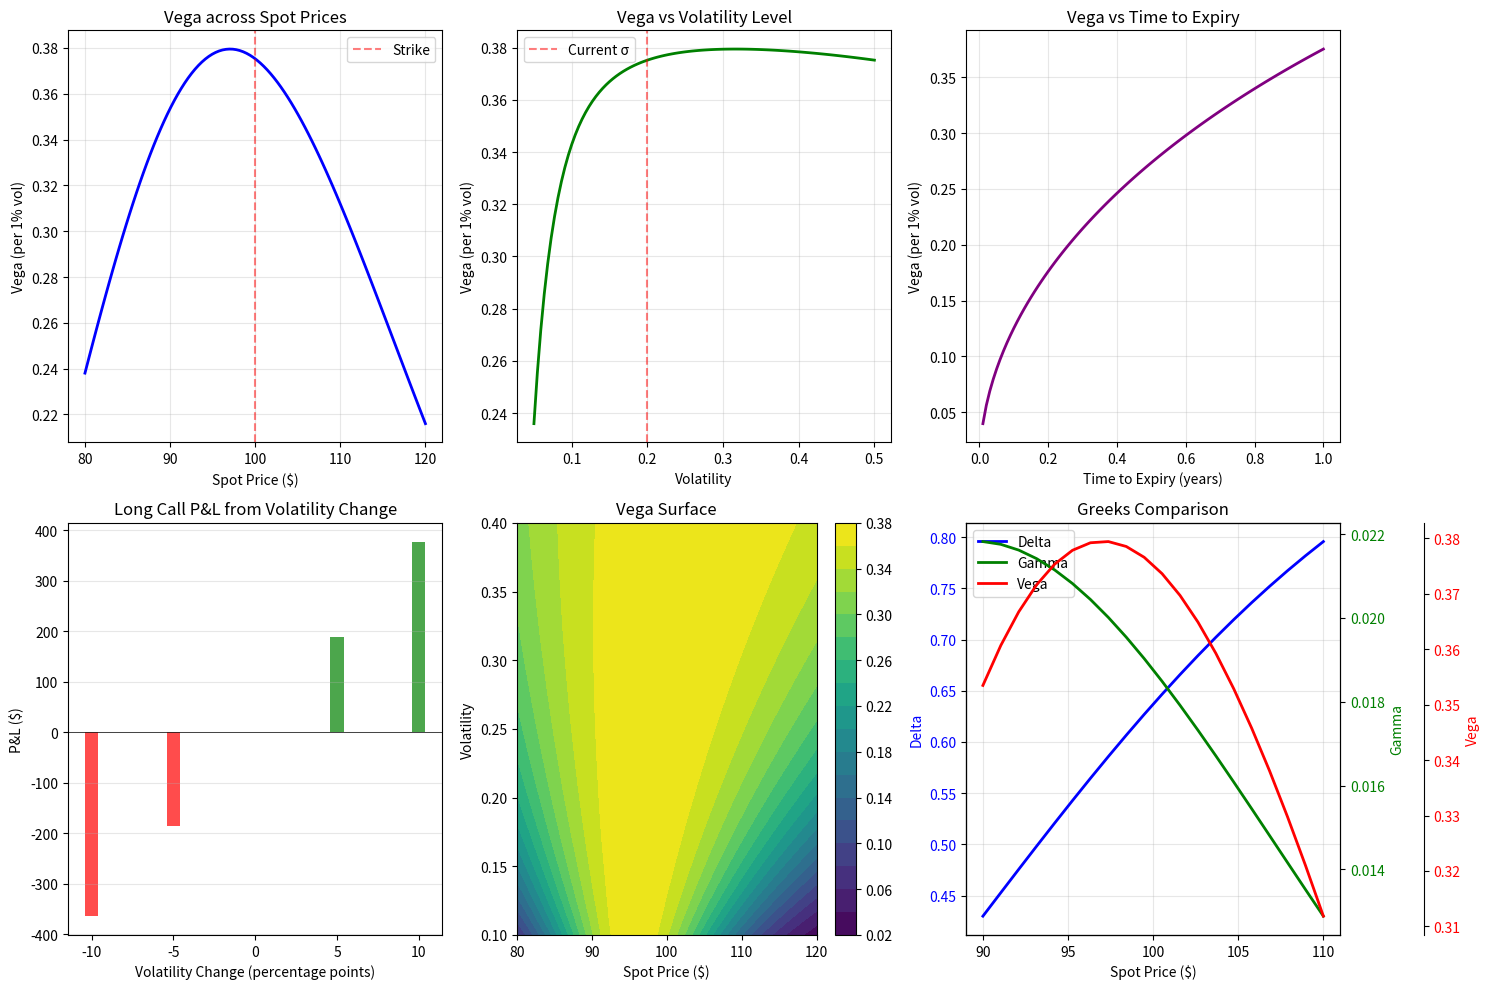

This chart was generated by the following Python code:

# Block 1
import numpy as np
import matplotlib.pyplot as plt
from scipy.stats import norm

# Black-Scholes components
def bs_d1(S, K, T, r, sigma):
    with np.errstate(divide='ignore', invalid='ignore'):
        return (np.log(S/K) + (r + 0.5*sigma**2)*T) / (sigma*np.sqrt(T))

def vega_bs(S, K, T, r, sigma):
    """Vega per 1% change in volatility"""
    d1 = bs_d1(S, K, T, r, sigma)
    vega = S * norm.pdf(d1) * np.sqrt(T) / 100  # Normalized per 1%
    return vega

def bs_call(S, K, T, r, sigma):
    d1 = bs_d1(S, K, T, r, sigma)
    d2 = d1 - sigma*np.sqrt(T)
    call = S*norm.cdf(d1) - K*np.exp(-r*T)*norm.cdf(d2)
    return call

def delta_bs(S, K, T, r, sigma):
    return norm.cdf(bs_d1(S, K, T, r, sigma))

def gamma_bs(S, K, T, r, sigma):
    d1 = bs_d1(S, K, T, r, sigma)
    gamma = norm.pdf(d1) / (S * sigma * np.sqrt(T))
    return gamma

# Parameters
S0, K, T, r = 100, 100, 1, 0.05
sigma_implied = 0.20

# 1. Vega across spot prices
spot_prices = np.linspace(80, 120, 100)
vegas = [vega_bs(S, K, T, r, sigma_implied) for S in spot_prices]

# 2. Vega across volatilities
vols = np.linspace(0.05, 0.5, 100)
vegas_vol = [vega_bs(S0, K, T, r, v) for v in vols]

# 3. Vega across time
times = np.linspace(T, 0.01, 100)
vegas_time = [vega_bs(S0, K, t, r, sigma_implied) for t in times]

# 4. Volatility scenario analysis
print("=== VEGA & VOLATILITY HEDGING ===")

# Portfolio: Long 100 calls (long vega)
position_size = 100
position_vega = position_size * vega_bs(S0, K, T, r, sigma_implied)

print(f"\nPortfolio: {position_size} long calls")
print(f"Single call vega (per 1% vol): ${vega_bs(S0, K, T, r, sigma_implied):.4f}")
print(f"Total portfolio vega: ${position_vega:.2f}")

# Scenarios for implied volatility
vol_scenarios = np.array([0.10, 0.15, 0.20, 0.25, 0.30])
spot_scenarios = np.array([90, 95, 100, 105, 110])

print(f"\nProfit/Loss from volatility change (holding spot constant at ${S0}):")
for vol_new in vol_scenarios:
    if vol_new != sigma_implied:
        call_price_new = bs_call(S0, K, T, r, vol_new)
        call_price_old = bs_call(S0, K, T, r, sigma_implied)
        pnl = position_size * (call_price_new - call_price_old)
        vol_change_pct = (vol_new - sigma_implied) * 100
        print(f"  Vol {vol_new:.1%} (Δ{vol_change_pct:+.0f}%): ${pnl:+.2f}")

# 5. Volatility hedging
print(f"\n=== VEGA HEDGING ===")

# Hedge with short-dated option (higher gamma, lower vega per unit)
K_hedge = 105  # OTM put for hedge
T_hedge = 0.25  # 3 months
vega_hedge_single = vega_bs(S0, K_hedge, T_hedge, r, sigma_implied)

# Hedge ratio to make portfolio vega-neutral
hedge_ratio = position_vega / vega_hedge_single
print(f"\nHedge instrument: Short-dated OTM put (K={K_hedge}, T={T_hedge}yr)")
print(f"Hedge vega (single): ${vega_hedge_single:.4f}")
print(f"Hedge ratio: Short {hedge_ratio:.0f} puts to neutralize vega")

# New portfolio vega after hedge
portfolio_vega_hedged = position_vega - hedge_ratio * vega_hedge_single
print(f"Portfolio vega after hedge: ${portfolio_vega_hedged:.2f} (should be ~0)")

# 6. Vega scenario P&L after hedging
print(f"\nP&L with vega hedge (across volatility scenarios):")
for vol_new in vol_scenarios:
    call_pnl = position_size * (bs_call(S0, K, T, r, vol_new) - 
                                bs_call(S0, K, T, r, sigma_implied))
    put_pnl = -hedge_ratio * (bs_call(S0, K_hedge, T_hedge, r, vol_new) -
                              bs_call(S0, K_hedge, T_hedge, r, sigma_implied))
    
    # Note: using call price for put via put-call parity for simplicity
    put_price_new = (bs_call(S0, K_hedge, T_hedge, r, vol_new) - S0 + 
                     K_hedge * np.exp(-r*T_hedge))
    put_price_old = (bs_call(S0, K_hedge, T_hedge, r, sigma_implied) - S0 + 
                     K_hedge * np.exp(-r*T_hedge))
    put_pnl = -hedge_ratio * (put_price_new - put_price_old)
    
    total_pnl = call_pnl + put_pnl
    print(f"  Vol {vol_new:.1%}: Call ${call_pnl:+.2f}, Hedge ${put_pnl:+.2f}, Total ${total_pnl:+.2f}")

# Visualization
fig, axes = plt.subplots(2, 3, figsize=(15, 10))

# Plot 1: Vega vs Spot
axes[0, 0].plot(spot_prices, vegas, linewidth=2, color='blue')
axes[0, 0].axvline(K, color='r', linestyle='--', alpha=0.5, label='Strike')
axes[0, 0].set_xlabel('Spot Price ($)')
axes[0, 0].set_ylabel('Vega (per 1% vol)')
axes[0, 0].set_title('Vega across Spot Prices')
axes[0, 0].legend()
axes[0, 0].grid(alpha=0.3)

# Plot 2: Vega vs Volatility
axes[0, 1].plot(vols, vegas_vol, linewidth=2, color='green')
axes[0, 1].axvline(sigma_implied, color='r', linestyle='--', alpha=0.5, label='Current σ')
axes[0, 1].set_xlabel('Volatility')
axes[0, 1].set_ylabel('Vega (per 1% vol)')
axes[0, 1].set_title('Vega vs Volatility Level')
axes[0, 1].legend()
axes[0, 1].grid(alpha=0.3)

# Plot 3: Vega vs Time
axes[0, 2].plot(times, vegas_time, linewidth=2, color='purple')
axes[0, 2].set_xlabel('Time to Expiry (years)')
axes[0, 2].set_ylabel('Vega (per 1% vol)')
axes[0, 2].set_title('Vega vs Time to Expiry')
axes[0, 2].grid(alpha=0.3)

# Plot 4: P&L from vol change (long call)
vol_changes = (vol_scenarios - sigma_implied) * 100
pnls = []
for vol_new in vol_scenarios:
    call_pnl = position_size * (bs_call(S0, K, T, r, vol_new) - 
                                bs_call(S0, K, T, r, sigma_implied))
    pnls.append(call_pnl)

axes[1, 0].bar(vol_changes, pnls, color=['red' if p < 0 else 'green' for p in pnls], alpha=0.7)
axes[1, 0].axhline(0, color='k', linestyle='-', linewidth=0.5)
axes[1, 0].set_xlabel('Volatility Change (percentage points)')
axes[1, 0].set_ylabel('P&L ($)')
axes[1, 0].set_title('Long Call P&L from Volatility Change')
axes[1, 0].grid(alpha=0.3, axis='y')

# Plot 5: Volatility surface (Spot vs Vol)
spot_mesh = np.linspace(80, 120, 40)
vol_mesh = np.linspace(0.10, 0.40, 40)
vega_surface = np.zeros((len(vol_mesh), len(spot_mesh)))

for i, v in enumerate(vol_mesh):
    for j, s in enumerate(spot_mesh):
        vega_surface[i, j] = vega_bs(s, K, T, r, v)

im = axes[1, 1].contourf(spot_mesh, vol_mesh, vega_surface, levels=20, cmap='viridis')
axes[1, 1].set_xlabel('Spot Price ($)')
axes[1, 1].set_ylabel('Volatility')
axes[1, 1].set_title('Vega Surface')
plt.colorbar(im, ax=axes[1, 1])

# Plot 6: Portfolio Greeks comparison
strike_range = np.linspace(90, 110, 20)
deltas_range = [delta_bs(s, K, T, r, sigma_implied) for s in strike_range]
gammas_range = [gamma_bs(s, K, T, r, sigma_implied) for s in strike_range]
vegas_range = [vega_bs(s, K, T, r, sigma_implied) for s in strike_range]

ax_twin = axes[1, 2]
ax_twin2 = ax_twin.twinx()
ax_twin3 = ax_twin.twinx()
ax_twin3.spines['right'].set_position(('outward', 60))

line1 = ax_twin.plot(strike_range, deltas_range, linewidth=2, label='Delta', color='blue')
line2 = ax_twin2.plot(strike_range, gammas_range, linewidth=2, label='Gamma', color='green')
line3 = ax_twin3.plot(strike_range, vegas_range, linewidth=2, label='Vega', color='red')

ax_twin.set_xlabel('Spot Price ($)')
ax_twin.set_ylabel('Delta', color='blue')
ax_twin2.set_ylabel('Gamma', color='green')
ax_twin3.set_ylabel('Vega', color='red')
ax_twin.set_title('Greeks Comparison')
ax_twin.tick_params(axis='y', labelcolor='blue')
ax_twin2.tick_params(axis='y', labelcolor='green')
ax_twin3.tick_params(axis='y', labelcolor='red')

lines = line1 + line2 + line3
labels = [l.get_label() for l in lines]
ax_twin.legend(lines, labels, loc='upper left')
ax_twin.grid(alpha=0.3)

plt.tight_layout()
plt.show()